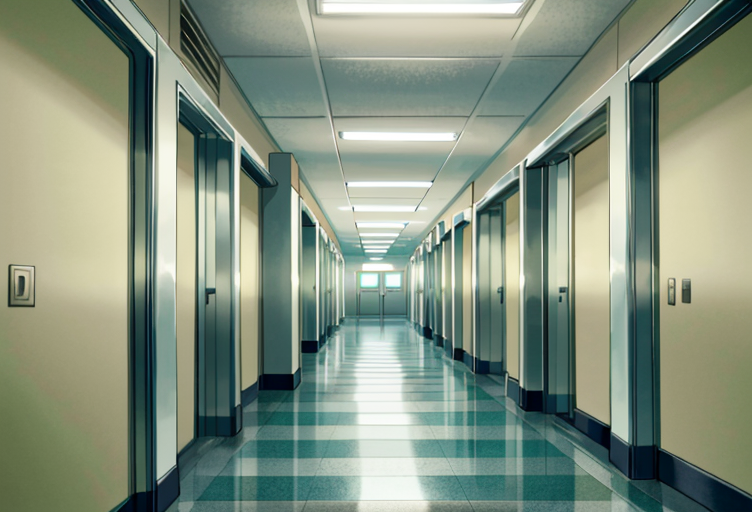
Generation parameters embedded in this image by AUTOMATIC1111 Stable Diffusion web UI or a fork of it (Forge, ...) (PNG 'parameters' text chunk):
(best quality:1.4), wide beautiful anime hospital hallway, masterpiece, detailed, vibrant colors
Negative prompt: (bad_quality, worst_quality:1.4), bad_prompt_version2, easynegative
Steps: 40, Sampler: DPM++ 2M Karras, CFG scale: 7, Seed: 1404093102, Size: 756x512, Model hash: 49006da86c, Model: aingdiffusion_v77, VAE hash: c6a580b13a, VAE: vaeFtMse840000Ema_v100.pt, Clip skip: 2, Version: v1.6.0-2-g4afaaf8a